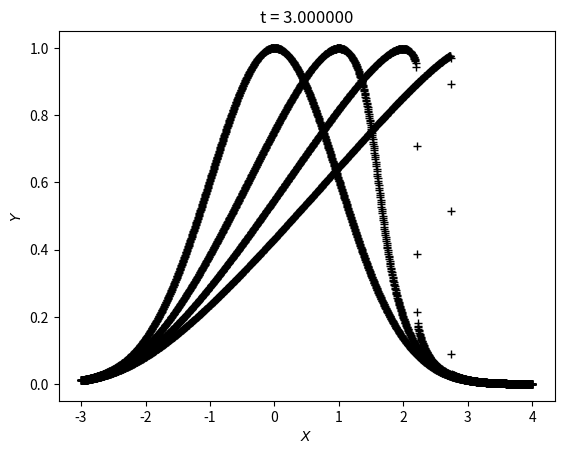

Reproduce this figure in Python.
import numpy as np
import matplotlib.pyplot as plt

class Burger:

    a = 0.0
    b = 1.0
    Nx = 10
    dx = None
    t = 0.0
    cfl = 0.5

    x = None
    u = None

    def __init__(self, Nx, a, b, t, cfl):

        self.Nx = Nx
        self.a = a
        self.b = b
        self.t = t
        self.cfl = cfl

        self.dx = (b-a)/float(Nx)
        self.u = np.zeros(Nx)
        self.x = a + self.dx*( np.arange(Nx) + 0.5 )

    def setInitConditions(self, f, *args):
        self.u = f( self.x, *args )

    def evolve(self, tfinal):
        
        #Get dt, and make sure don't overrun tfinal
        while self.t < tfinal:
            dt = self.get_dt()
            if self.t+dt > tfinal:
                dt = tfinal - self.t

            #Calculate Fluxes
            udot = self.LU()

            #update u
            self.u += dt*udot
            self.t += dt


    def get_dt(self):
        return self.cfl * self.dx / np.max( np.fabs(self.u) )

    def LU(self):

        ap = np.empty(self.Nx-1)
        am = np.empty(self.Nx-1)
        for i in range(self.Nx-1):
            ap[i] = max(0, self.u[i], self.u[i+1] )
            am[i] = max(0, -self.u[i], -self.u[i+1] )

        F = 0.5*self.u*self.u

        FL = F[:-1]
        FR = F[1:]
        UL = self.u[:-1]
        UR = self.u[1:]

        FHLL = (ap*FL + am*FR - ap*am*(UR-UL))/(ap+am)
        LU = np.zeros(self.Nx)
        LU[1:-1] = -(FHLL[1:] - FHLL[:-1])/self.dx

        return LU

    def plot(self, ax=None, filename=None ):

        if ax is None:
            fig,ax = plt.subplots(1,1)
        else:
            fig = ax.get_figure()

        ax.plot( self.x, self.u, 'k+' )
        ax.set_xlabel(r'$X$' )
        ax.set_ylabel(r'$Y$' )
        ax.set_title("t = {0:f}".format( self.t ) )

        
        return (ax)

def gauss(x, x0, sigma ):
    return np.exp( -(x-x0)*(x-x0)/2/sigma/sigma )


if __name__=='__main__':
    
    b = Burger( 1500, -3, 4, 0, 0.5 )
    b.setInitConditions( gauss, 0.0, 1.0 )
    ax = b.plot()
    b.evolve(1.0)
    b.plot(ax)
    b.evolve(2.0)
    b.plot(ax)
    b.evolve(3.0)
    b.plot(ax)

    plt.show()
















